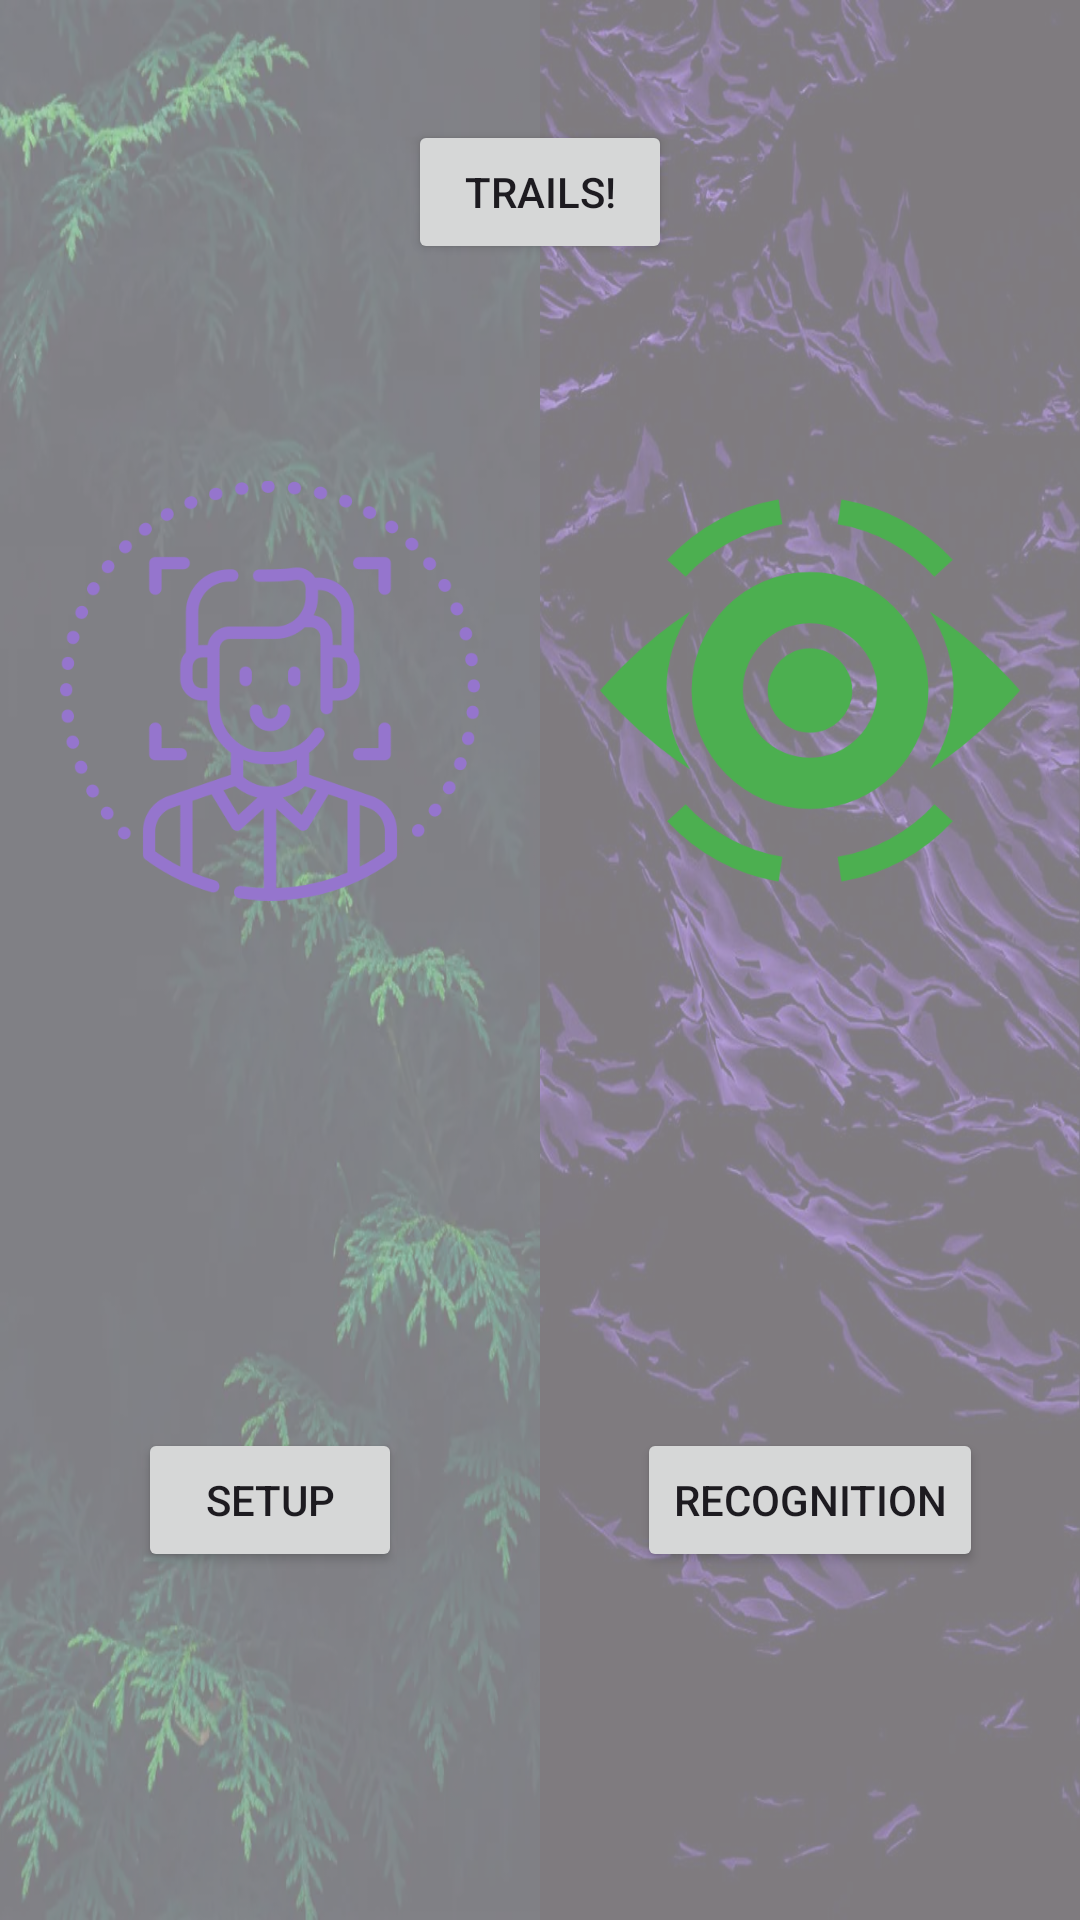

Here is an Android app screen rendered from its layout file. Give the layout XML and the strings, colors and styles it references.
<!-- AndroidManifest.xml: application theme Theme.MainApp -->
<!-- res/layout/activity_main.xml -->
<?xml version="1.0" encoding="utf-8"?>
<androidx.constraintlayout.widget.ConstraintLayout xmlns:android="http://schemas.android.com/apk/res/android"
    xmlns:app="http://schemas.android.com/apk/res-auto"
    xmlns:tools="http://schemas.android.com/tools"
    android:layout_width="match_parent"
    android:layout_height="match_parent"
    tools:context=".MainActivity">

    <androidx.constraintlayout.widget.ConstraintLayout
        android:id="@+id/left_background"
        android:layout_width="0dp"
        android:layout_height="match_parent"
        app:layout_constraintStart_toStartOf="parent"
        app:layout_constraintEnd_toStartOf="@id/vertical_half_line"
        app:layout_constraintTop_toTopOf="parent"
        app:layout_constraintBottom_toBottomOf="parent"
        android:background="@drawable/left_bg"
        android:alpha="0.5"
        />

    <androidx.constraintlayout.widget.ConstraintLayout
        android:id="@+id/left_side"
        android:layout_width="0dp"
        android:layout_height="match_parent"
        app:layout_constraintStart_toStartOf="parent"
        app:layout_constraintEnd_toStartOf="@id/vertical_half_line"
        app:layout_constraintTop_toTopOf="parent"
        app:layout_constraintBottom_toBottomOf="parent"
        android:layout_margin="20dp"
        >

        <ImageView
            android:id="@+id/setup_image"
            android:layout_width="wrap_content"
            android:layout_height="wrap_content"
            android:src="@drawable/setup_art_button"
            app:layout_constraintStart_toStartOf="parent"
            app:layout_constraintEnd_toEndOf="parent"
            app:layout_constraintTop_toTopOf="@id/left_top_end"
            app:layout_constraintBottom_toBottomOf="@id/left_bottom_end"
            app:tint="#9575CD"
            android:contentDescription="@string/left_icon_context" />

        
        <Button
            android:id="@+id/left_button"
            android:layout_width="wrap_content"
            android:layout_height="wrap_content"
            app:layout_constraintLeft_toLeftOf="@id/left_half_line"
            app:layout_constraintRight_toRightOf="@id/left_half_line"
            app:layout_constraintTop_toTopOf="@id/left_button_line"
            app:layout_constraintBottom_toBottomOf="@id/left_button_line"
            android:text="@string/setup_button"
            />

        <androidx.constraintlayout.widget.Guideline
            android:id="@+id/left_top_end"
            android:layout_width="wrap_content"
            android:layout_height="wrap_content"
            android:orientation="horizontal"
            app:layout_constraintGuide_percent="0.21"
            />

        <androidx.constraintlayout.widget.Guideline
            android:id="@+id/left_bottom_end"
            android:layout_width="wrap_content"
            android:layout_height="wrap_content"
            android:orientation="horizontal"
            app:layout_constraintGuide_percent="0.49"
            />

        <androidx.constraintlayout.widget.Guideline
            android:id="@+id/left_half_line"
            android:layout_width="wrap_content"
            android:layout_height="wrap_content"
            android:orientation="vertical"
            app:layout_constraintGuide_percent="0.5"

            />

        <androidx.constraintlayout.widget.Guideline
            android:id="@+id/left_button_line"
            android:layout_width="wrap_content"
            android:layout_height="wrap_content"
            android:orientation="horizontal"
            app:layout_constraintGuide_percent="0.80"
            />

    </androidx.constraintlayout.widget.ConstraintLayout>

    <androidx.constraintlayout.widget.ConstraintLayout
        android:id="@+id/right_background"
        android:layout_width="0dp"
        android:layout_height="match_parent"
        app:layout_constraintStart_toStartOf="@id/vertical_half_line"
        app:layout_constraintEnd_toEndOf="parent"
        app:layout_constraintTop_toTopOf="parent"
        app:layout_constraintBottom_toBottomOf="parent"
        android:background="@drawable/right_bg"
        android:alpha="0.5"
        />

    <androidx.constraintlayout.widget.ConstraintLayout
        android:id="@+id/right_side"
        android:layout_width="0dp"
        android:layout_height="match_parent"
        app:layout_constraintStart_toStartOf="@id/vertical_half_line"
        app:layout_constraintEnd_toEndOf="parent"
        app:layout_constraintTop_toTopOf="parent"
        app:layout_constraintBottom_toBottomOf="parent"
        android:layout_margin="20dp"
        >

        <ImageView
            android:id="@+id/recog_image"
            android:layout_width="wrap_content"
            android:layout_height="wrap_content"
            android:src="@drawable/recog_art_button"
            app:layout_constraintStart_toStartOf="parent"
            app:layout_constraintEnd_toEndOf="parent"
            app:layout_constraintTop_toTopOf="@id/right_top_end"
            app:layout_constraintBottom_toBottomOf="@id/right_bottom_end"
            app:tint="#4CAF50"
            android:contentDescription="@string/right_icon_context" />

        
        <Button
            android:id="@+id/right_button"
            android:layout_width="wrap_content"
            android:layout_height="wrap_content"
            app:layout_constraintLeft_toLeftOf="@id/right_half_line"
            app:layout_constraintRight_toRightOf="@id/right_half_line"
            app:layout_constraintTop_toTopOf="@id/right_button_line"
            app:layout_constraintBottom_toBottomOf="@id/right_button_line"
            android:text="@string/recognition_button"
            />

        <androidx.constraintlayout.widget.Guideline
            android:id="@+id/right_top_end"
            android:layout_width="wrap_content"
            android:layout_height="wrap_content"
            android:orientation="horizontal"
            app:layout_constraintGuide_percent="0.21"
            />

        <androidx.constraintlayout.widget.Guideline
            android:id="@+id/right_bottom_end"
            android:layout_width="wrap_content"
            android:layout_height="wrap_content"
            android:orientation="horizontal"
            app:layout_constraintGuide_percent="0.49"
            />

        <androidx.constraintlayout.widget.Guideline
            android:id="@+id/right_half_line"
            android:layout_width="wrap_content"
            android:layout_height="wrap_content"
            android:orientation="vertical"
            app:layout_constraintGuide_percent="0.5"

            />

        <androidx.constraintlayout.widget.Guideline
            android:id="@+id/right_button_line"
            android:layout_width="wrap_content"
            android:layout_height="wrap_content"
            android:orientation="horizontal"
            app:layout_constraintGuide_percent="0.80"
            />

    </androidx.constraintlayout.widget.ConstraintLayout>

    <Button
        android:id="@+id/trial_button"
        android:layout_width="wrap_content"
        android:layout_height="wrap_content"
        app:layout_constraintTop_toTopOf="@id/trial_button_guide"
        app:layout_constraintBottom_toBottomOf="@id/trial_button_guide"
        app:layout_constraintLeft_toLeftOf="@id/vertical_half_line"
        app:layout_constraintRight_toRightOf="@id/vertical_half_line"
        android:text="@string/trials_button"
        />

    <androidx.constraintlayout.widget.Guideline
        android:id="@+id/trial_button_guide"
        android:layout_width="wrap_content"
        android:layout_height="wrap_content"
        android:orientation="horizontal"
        app:layout_constraintGuide_percent="0.1"
        />

    
    <androidx.constraintlayout.widget.Guideline
        android:id="@+id/vertical_half_line"
        android:layout_width="wrap_content"
        android:layout_height="wrap_content"
        android:orientation="vertical"
        app:layout_constraintGuide_percent="0.5"
        />

</androidx.constraintlayout.widget.ConstraintLayout>
<!-- resources referenced by this layout -->
<resources>
  <!-- drawable left_bg: jpg bitmap (drawable, 25782 bytes) -->
  <!-- drawable recog_art_button (drawable) -->
  <?xml version="1.0" encoding="utf-8"?>
  <layer-list xmlns:android="http://schemas.android.com/apk/res/android">
      <item>
          <shape
              android:shape="rectangle">
              <solid android:color="@android:color/transparent" />
              <corners android:radius="50dp" /> 
          </shape>
      </item>
      <item android:drawable="@drawable/recog_art" />
  </layer-list>
  <!-- drawable right_bg: jpg bitmap (drawable, 69552 bytes) -->
  <!-- drawable setup_art_button (drawable) -->
  <?xml version="1.0" encoding="utf-8"?>
  <layer-list xmlns:android="http://schemas.android.com/apk/res/android">
      <item>
          <shape
              android:shape="rectangle">
              <solid android:color="@android:color/transparent" />
              <corners android:radius="500dp" /> 
          </shape>
      </item>
      <item android:drawable="@drawable/setup_art" />
  </layer-list>
  <string name="left_icon_context">Left Icon</string>
  <string name="recognition_button">Recognition</string>
  <string name="right_icon_context">Right Icon</string>
  <string name="setup_button">Setup</string>
  <string name="trials_button">Trails!</string>
  <style name="Theme.MainApp" parent="Base.Theme.MainApp" />
  <!-- drawable recog_art: png bitmap (drawable, 22882 bytes) -->
  <!-- drawable setup_art: png bitmap (drawable, 23328 bytes) -->
  <style name="Base.Theme.MainApp" parent="Theme.Material3.DayNight.NoActionBar">
          
          
      </style>
</resources>
